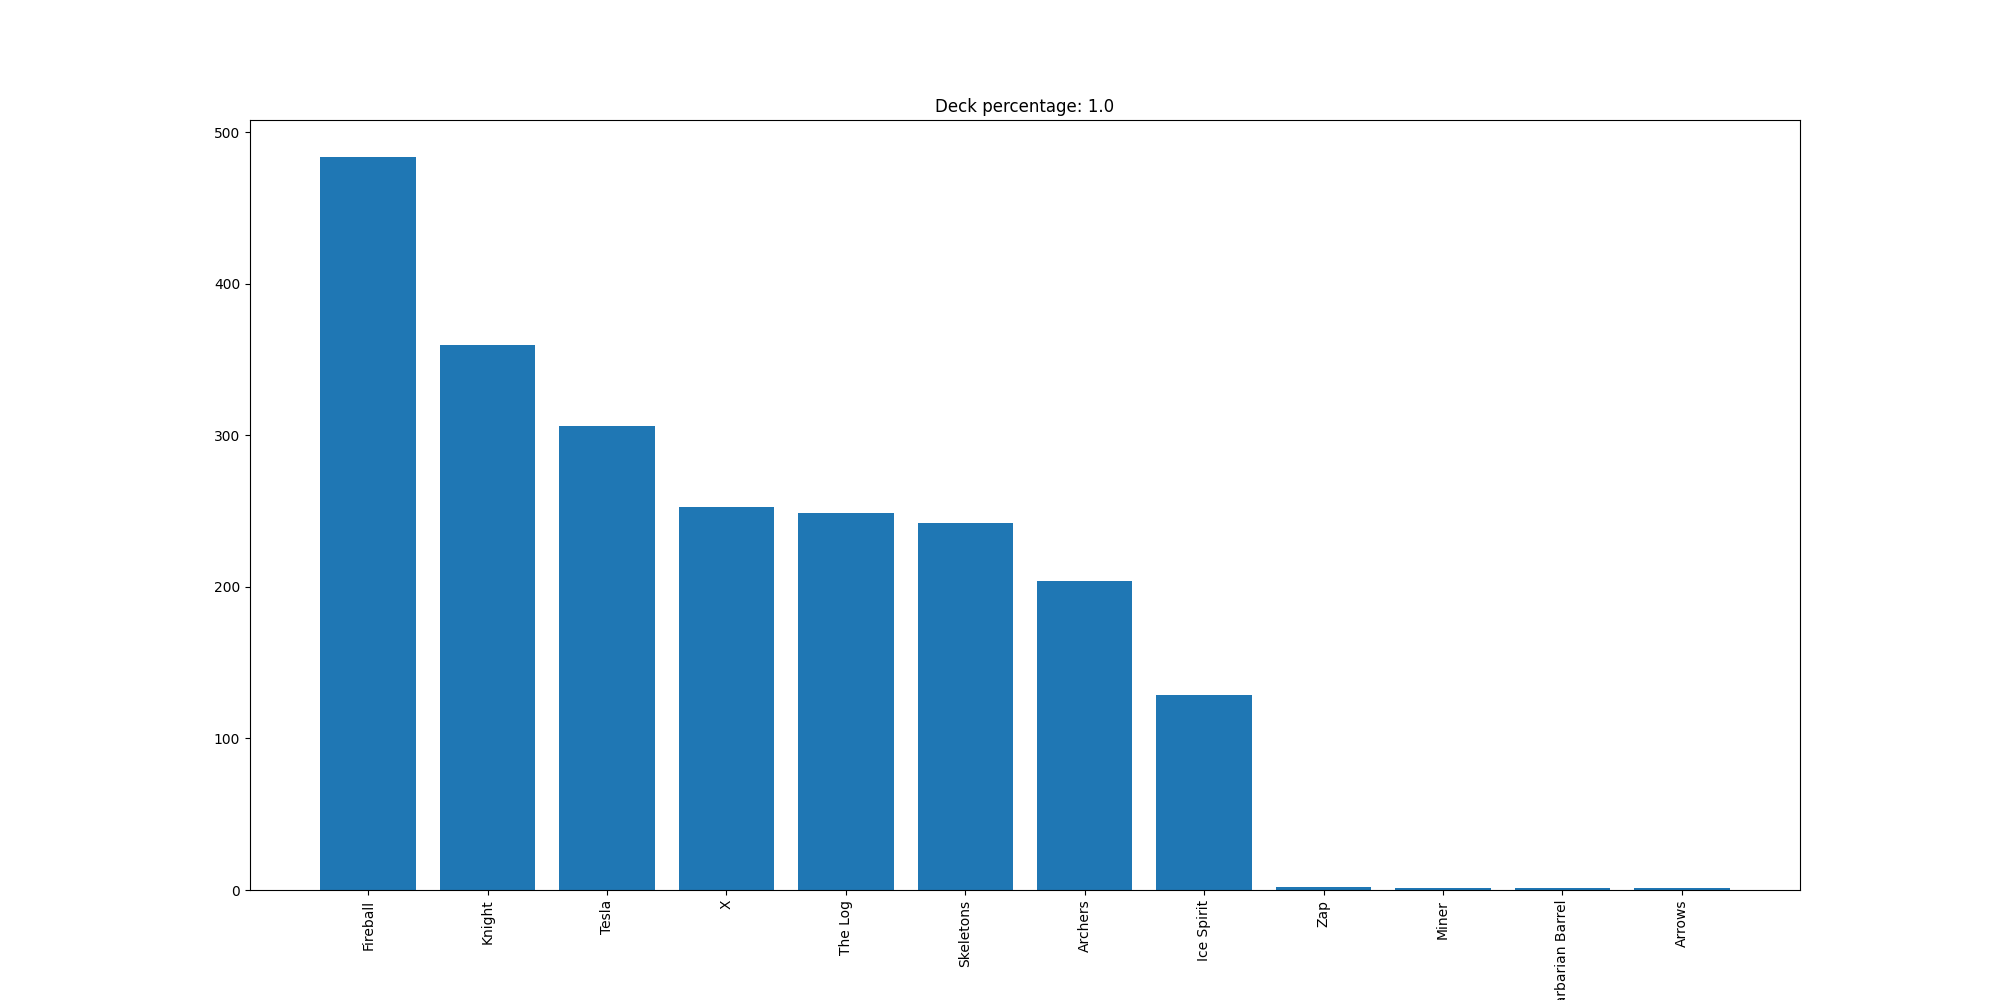

The table this chart was drawn from, first rows:
Fireball, 484
Knight, 360
Tesla, 306
X, 253
The Log, 249
Skeletons, 242
Archers, 204
Ice Spirit, 129
Zap, 2
Miner, 1
Barbarian Barrel, 1
Arrows, 1
